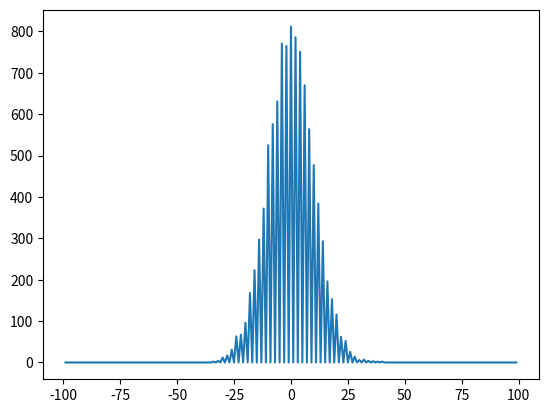

The matplotlib source for this figure:
import math
import numpy as np
import random
import matplotlib.pyplot as plt

T=100
all_x=[]
data_x=[]
data_y=[]
for i in list(range(T)):
    all_x.append(i)
    all_x.append(-i)

all_x=set(all_x)
all_x=sorted(all_x)


class walker:
    def __init__(self):
        self.x=0
        
    def move(self,t):
        for i in list(range(t)):
            if random.random()<0.5:
                self.x =self.x-1
            else:
                self.x=self.x+1
    def posible(self,t,N):
        x_count=[]
        for i in list(range(N)):
            self.x=0
            self.move(t)
            x_count.append(self.x)
        for j in all_x:
            data_x.append(all_x[j+T-1])
            data_y.append(x_count.count(j))
      
a=walker()
a.posible(T,10000)
print(data_x,data_y)
plt.plot(data_x,data_y)
        
        
        
        


